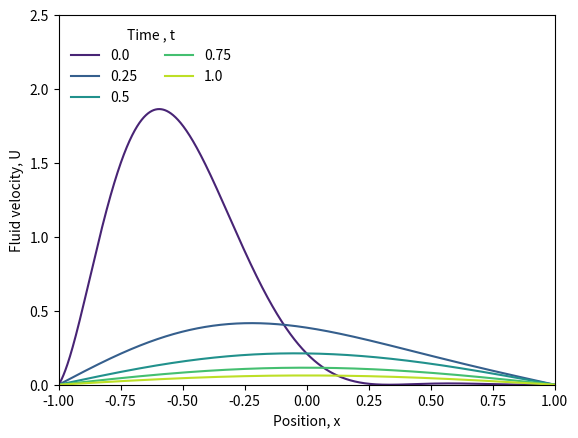

Write the Python code that produced this figure.
import numpy as np
import matplotlib.pyplot as plt
import random

np.random.seed(11)

#defines global parameters
L=-1
L_p=1  #the dimensions of the box
N=100 #number of timesteps
J=20000 #number of elements x is split into
dx=(L_p-L)/J  #size of each x element
print(f'dx is {dx}')
#dt=0.0013     #size of each timestep
T=1.0
dt=T/N
mu=dt/(dx**2)
print(f'mu is {mu}')
theta=1.0
beta=theta*mu   
epsilon=1.0E-0  #the size of the diffusion coefficient

#define the initial conditions and a(t) as functions

def spike(x):  #function which is linear and symmetric around its midpoint
    y=np.zeros(len(x))
    for i,val in enumerate(x):
        if val <=0.5:
            y[i]+=2*val
        elif val>=0.5:
            y[i]+=2-(2*val)
    return y

def f_1(x):
    y=(1-x)**4 * (1+x)
    return y

def f_2(x):
    y=(1-x)**4 * (1+x)
    b=np.random.random_sample(4)
    print(f'The b values are {b}')
    leg_0=1*b[0]
    leg_1=x*b[1]
    leg_2=(1.5*x**2-0.5)*b[2]
    leg_3=(2.5*x**3-1.5*x)*b[3]
    leg_sum=leg_0+leg_1+leg_2+leg_3
    C=np.min(leg_sum)
    if C<=0:
        leg_sum-=C
    fn=y*leg_sum
    return fn

def a(t):  
    return 0.0

#initiate the velocity field at time 0

U=np.zeros(J+1) 
x=np.array([L+i*dx for i in range(0,J+1)])  #x coordinates
A=np.zeros(J+1)
e=np.zeros(J+1)
f=np.zeros(J+1)
U=f_2(x)
print(U)


times = np.linspace(0,T,5) #saves the data for graphing
data=np.zeros((len(times),J+1))
cond=[True for i in range(len(times))]
data[0,:]=U
print(U)

#finite difference algorithm which is based on the Thomas algorithm
t=0
i=0
m=1
while t<=T:
    t+=dt
    e[0]=0.0
    f[0]=0.0
    for j in range(1,J):
        dnm=(1+beta*(2*epsilon-epsilon*e[j-1]+a(t+dt)*dx))
        e[j]=(theta*mu*(epsilon+a(t+dt)*dx))/dnm
        fnum=U[j]+mu*(1-theta)*(epsilon*(U[j+1]-2*U[j]+U[j-1])+dx*a(t)*(U[j+1]-U[j]))+mu*epsilon*theta*f[j-1]
        f[j]=fnum/dnm


    for j in reversed(range(1,J)):
        U[j]=f[j]+e[j]*U[j+1]
    
    #ind=np.where((t>times))
    #print(ind)
    #ind=ind[0]
    #print(ind)
    if t>times[m]:
        data[m,:]+=U[:]
        m+=1
    
#graphs the data

colors = plt.cm.viridis(np.linspace(0.1,0.9,len(times)))
fig2,ax2=plt.subplots()
for i in range(0,len(times)):
    #ax2.plot(x,data[i,:],color=colors[i],marker='x',label=f'{round(times[i],2)}')
    ax2.plot(x,data[i,:],color=colors[i],label=f'{round(times[i],2)}')
    
ax2.set(ylabel='Fluid velocity, U',xlabel='Position, x',xlim=(-1.0,1.0),ylim=(0.0,2.5))
ax2.legend(title='Time , t',frameon=False, loc='upper left',ncols=2)
plt.show()


#print(f_2(x))
#print(np.min(f_2(x)))

#Stability condition graph

